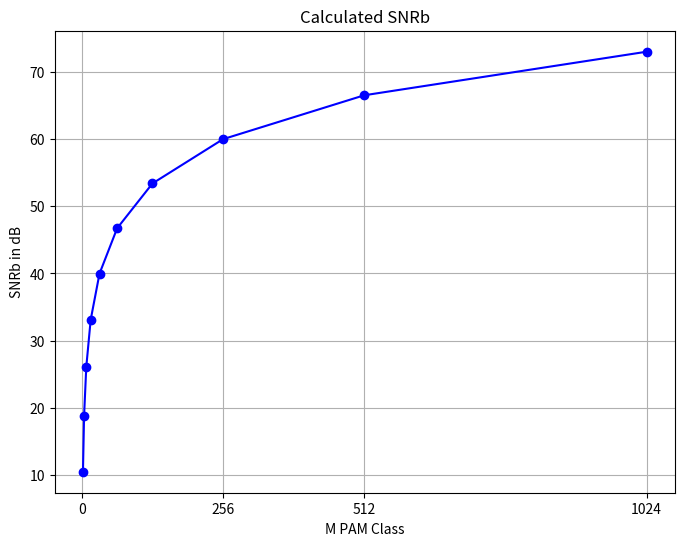

Here is the Python script that generated this plot:
import numpy as np
from scipy import special
import matplotlib.pyplot as plt

def inverse_qfunction(y):
    return np.sqrt(2) * special.erfinv(1 - 2 * y)

def calculate_SNRb(M, Pb):
    x = inverse_qfunction(Pb)
    SNRb = (M**2 - 1) / (2 * (M - 1) / (M * np.log2(M))) * x**2 / 6
    return 10 * np.log10(SNRb) #μετατροπη σε Db


M_values = [2**m for m in range(1, 11)]  # M = 2, 4, 8, ..., 1024
Pb_values = 10**(-6)  # Έστω Pb βάσει ΑΜ μου που τελειώνει σε 4 

# υπολογισμός του SNRb για κάθε M value
SNRb_values = [calculate_SNRb(M, Pb_values) for M in M_values]

# print  SNRb τιμές
for M, SNRb in zip(M_values, SNRb_values):
    print(f" for M={M}, calculate signal-to-noise per bit (SNRb) {SNRb:.2f} dB.") #se dB

# Plot tis grafikes parastaseis
custom_ticks = [0, 256, 512, 1024] #
plt.figure(figsize=(8, 6))
plt.plot(M_values, SNRb_values, marker='o', linestyle='-', color='b')
plt.xticks(custom_ticks, [str(M) for M in custom_ticks])  # deixno ta sigkekrimena ticks points poy thelo gia omoiomorfia
plt.xlabel('M PAM Class')
plt.ylabel('SNRb in dB')
plt.title(f'Calculated SNRb')
plt.grid(True)
plt.show()
